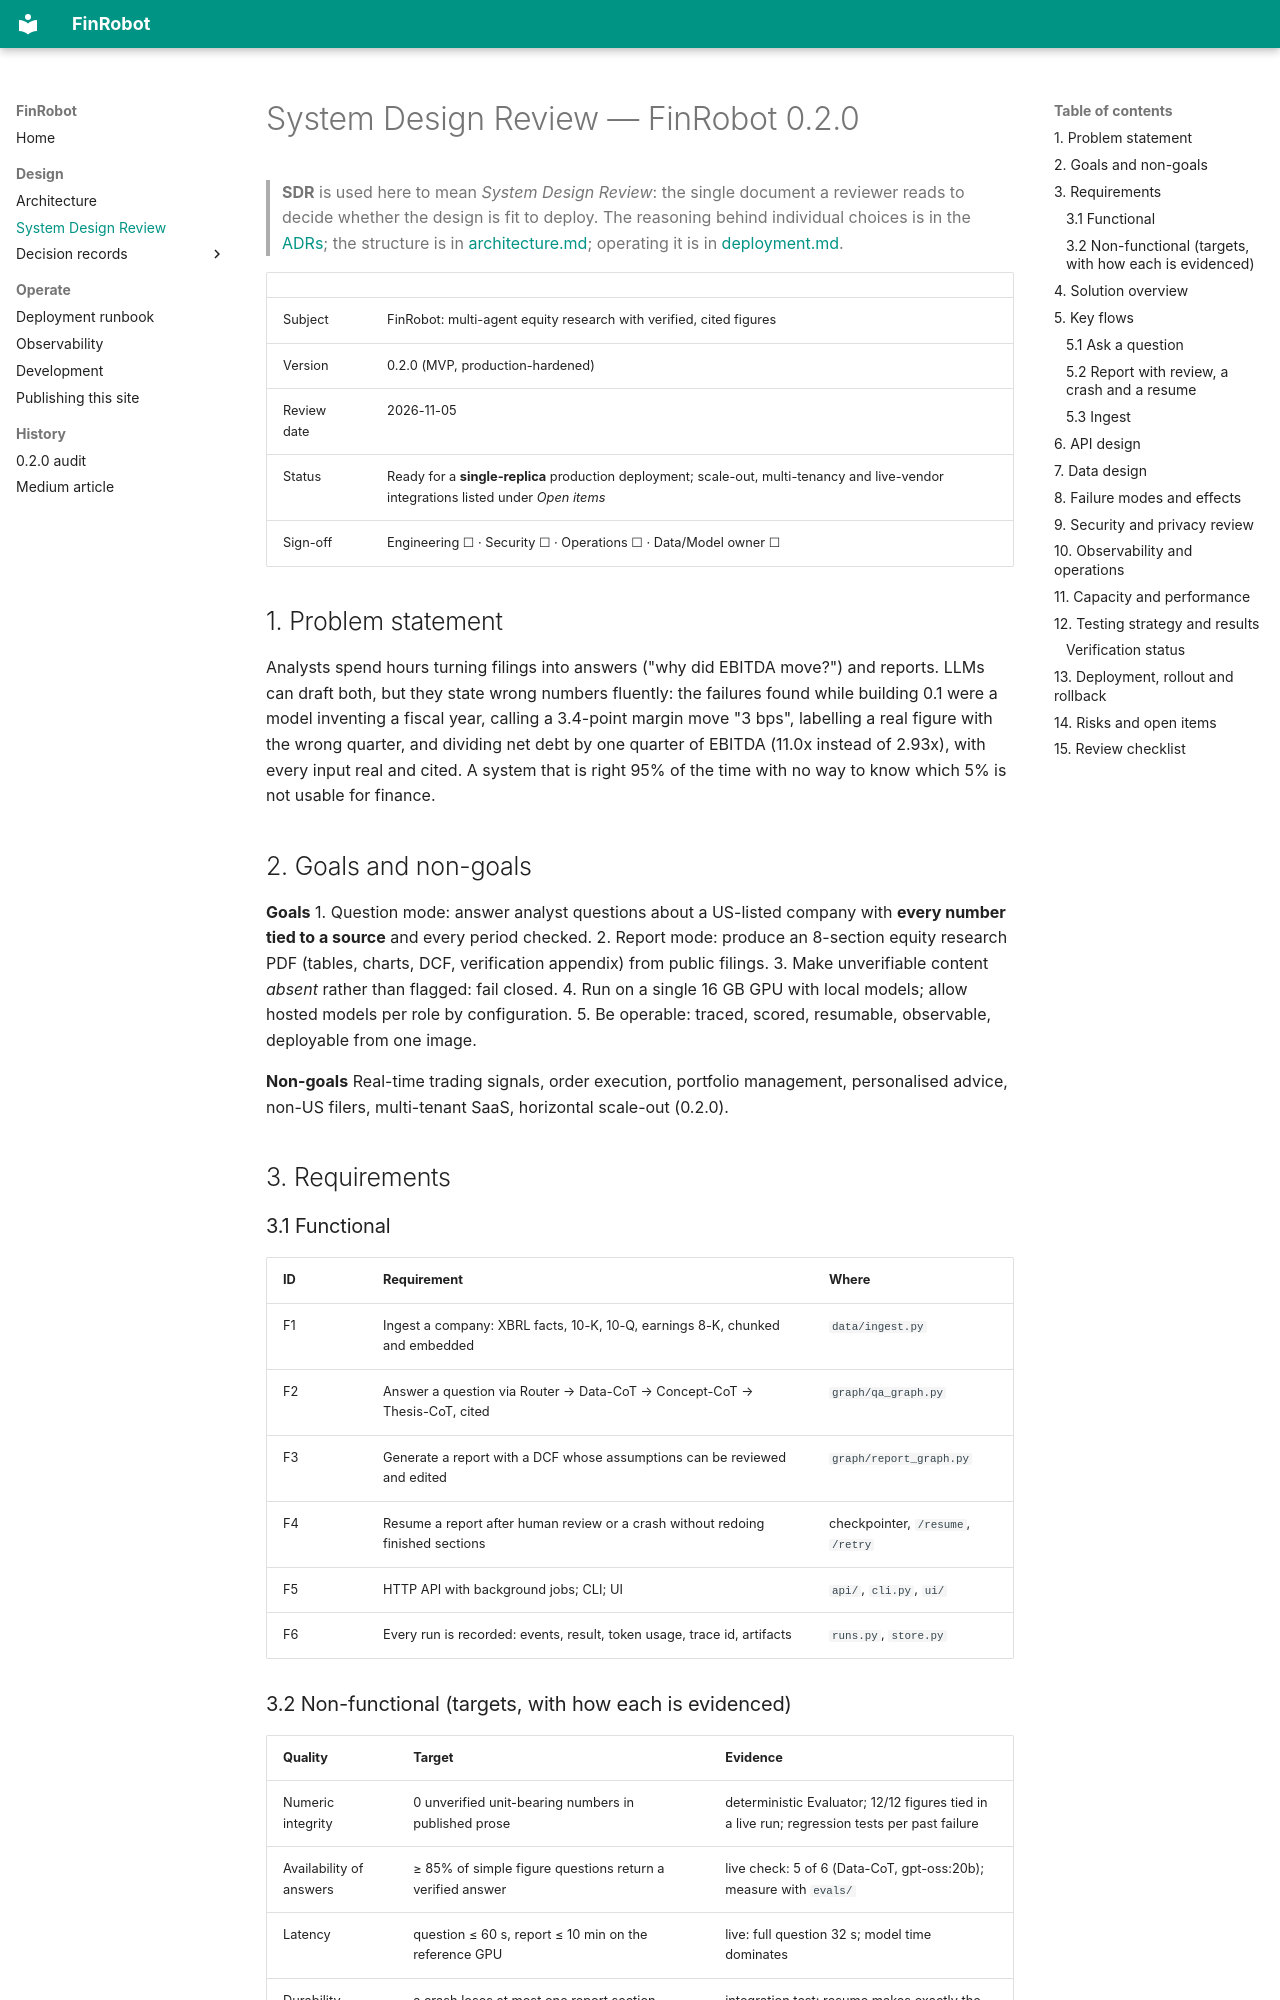

repository: sadiqgpasha89/FinRobot · page: sdr/index.html · generator: mkdocs

# System Design Review — FinRobot 0.2.0

> **SDR** is used here to mean *System Design Review*: the single document a reviewer reads to decide whether the design is fit to deploy. The
> reasoning behind individual choices is in the [ADRs](adr/README.md); the structure is in [architecture.md](architecture.md); operating it is in
> [deployment.md](deployment.md).

| | |
|---|---|
| Subject | FinRobot: multi-agent equity research with verified, cited figures |
| Version | 0.2.0 (MVP, production-hardened) |
| Review date | 2026-11-05 |
| Status | Ready for a **single-replica** production deployment; scale-out, multi-tenancy and live-vendor integrations listed under *Open items* |
| Sign-off | Engineering ☐ · Security ☐ · Operations ☐ · Data/Model owner ☐ |

## 1. Problem statement

Analysts spend hours turning filings into answers ("why did EBITDA move?") and reports. LLMs can draft both, but they state wrong numbers fluently:
the failures found while building 0.1 were a model inventing a fiscal year, calling a 3.4-point margin move "3 bps", labelling a real figure with the
wrong quarter, and dividing net debt by one quarter of EBITDA (11.0x instead of 2.93x), with every input real and cited. A system that is right 95%
of the time with no way to know which 5% is not usable for finance.

## 2. Goals and non-goals

**Goals**
1. Question mode: answer analyst questions about a US-listed company with **every number tied to a source** and every period checked.
2. Report mode: produce an 8-section equity research PDF (tables, charts, DCF, verification appendix) from public filings.
3. Make unverifiable content *absent* rather than flagged: fail closed.
4. Run on a single 16 GB GPU with local models; allow hosted models per role by configuration.
5. Be operable: traced, scored, resumable, observable, deployable from one image.

**Non-goals**
Real-time trading signals, order execution, portfolio management, personalised advice, non-US filers, multi-tenant SaaS, horizontal scale-out (0.2.0).

## 3. Requirements

### 3.1 Functional
| ID | Requirement | Where |
|---|---|---|
| F1 | Ingest a company: XBRL facts, 10-K, 10-Q, earnings 8-K, chunked and embedded | `data/ingest.py` |
| F2 | Answer a question via Router → Data-CoT → Concept-CoT → Thesis-CoT, cited | `graph/qa_graph.py` |
| F3 | Generate a report with a DCF whose assumptions can be reviewed and edited | `graph/report_graph.py` |
| F4 | Resume a report after human review or a crash without redoing finished sections | checkpointer, `/resume`, `/retry` |
| F5 | HTTP API with background jobs; CLI; UI | `api/`, `cli.py`, `ui/` |
| F6 | Every run is recorded: events, result, token usage, trace id, artifacts | `runs.py`, `store.py` |
